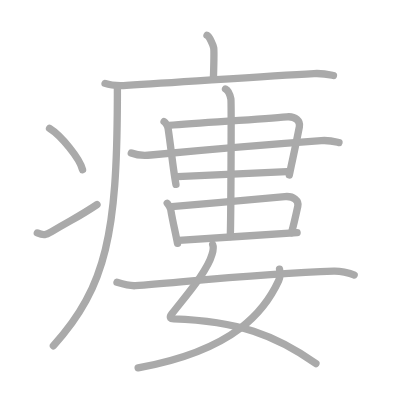
t = 0.00 s
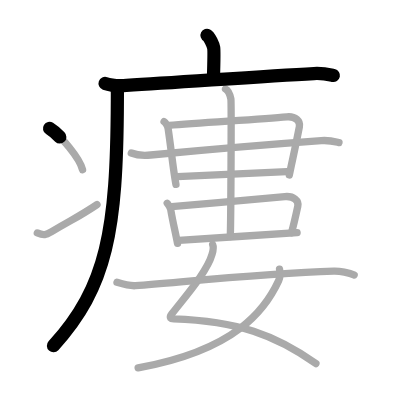
t = 3.25 s
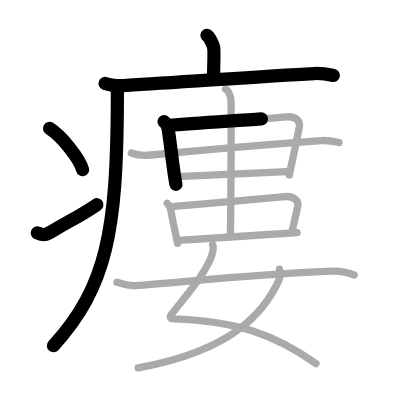
t = 6.50 s
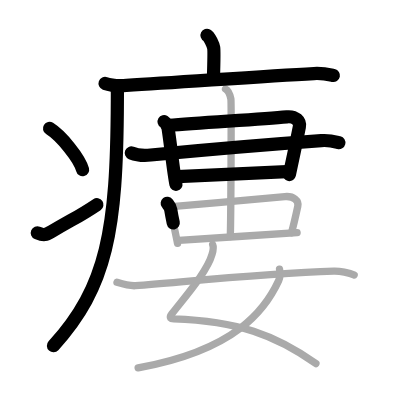
t = 9.50 s
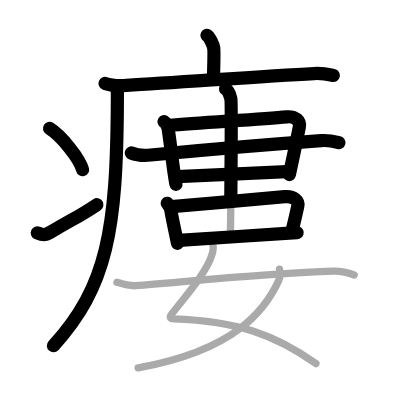
t = 12.75 s
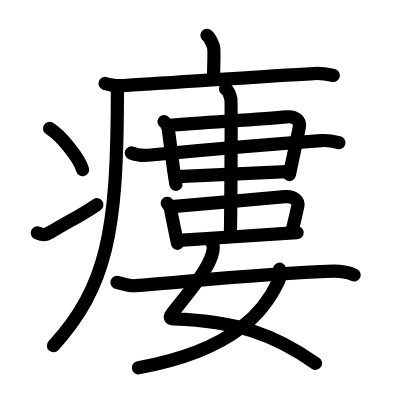
t = 16.00 s

The animated SVG that drew these frames (rendered in a browser with its animation timeline set to each time). Animation: 16 SMIL elements (animate=16); one cycle of 16.00 s.

<?xml version="1.0" standalone="no"?>
<!DOCTYPE svg PUBLIC "-//W3C//DTD SVG 1.1//EN"   "http://www.w3.org/Graphics/SVG/1.1/DTD/svg11.dtd">
<svg width="400px" height="400px"  version="1.1" xmlns="http://www.w3.org/2000/svg">
  <defs>
    <marker id="Triangle" viewBox="0 0 10 10" refX="0" refY="5" markerUnits="strokeWidth" markerWidth="3" style="stroke-opacity:0%;fill:#aaaaaa;" markerHeight="2" orient="auto">
      <path d="M 0 0 L 10 5 L 0 10 z" />
    </marker>
    
    <marker id="Arrow" viewBox="0 0 10 10" refX="5" refY="5" markerUnits="strokeWidth" markerWidth="1.8" style="stroke-opacity:0%;fill:#770000;" markerHeight="2" orient="auto">
      <path d="M 0 4 L 6 4 L 4 1 L 10 5 L 4 9 L 6 6 L 0 6 z" />
        <circle cx="5" cy="5" r="5" />
      </marker>
    
    <marker id="TriangleRed" viewBox="0 0 10 10" refX="0" refY="5" markerUnits="strokeWidth" markerWidth="3" style="stroke-opacity:0%;fill:#CC0000;" markerHeight="2" orient="auto">
      <path d="M 0 0 L 10 5 L 0 10 z" />
    </marker>
    
    <marker id="ArrowRed" viewBox="0 0 10 10" refX="5" refY="5" markerUnits="strokeWidth" markerWidth="1.8" style="stroke-opacity:0%;fill:#CC0000;" markerHeight="2" orient="auto">
      <path d="M 0 4 L 6 4 L 4 1 L 10 5 L 4 9 L 6 6 L 0 6 z" />
        <circle cx="5" cy="5" r="5" />
      </marker>
    
  </defs>
  
  <path style="fill:#ffffff; fill-opacity:100%; fill-rule:evenodd; stroke-width:0;" d="M 0 0 L 400px 0 L 400px 400px L 0 400px L 0 0" />

  <g transform="scale(3.6697247706422 3.6697247706422)">
<path style="fill:none; fill-opacity:0%; fill-rule:evenodd; stroke:#aaaaaa; stroke-opacity:100%; stroke-width: 1.5pt; stroke-linejoin:round; stroke-linecap:round;" d="M56.41 9.63c0.7 0.36 1.68 2.66 1.82 3.37c0.14 0.71 0.07 3.8-0.07 8.24"></path>
<path style="fill:none; fill-opacity:0%; fill-rule:evenodd; stroke:#aaaaaa; stroke-opacity:100%; stroke-width: 1.5pt; stroke-linejoin:round; stroke-linecap:round;" d="M28.63 22.73c1.52 0.54 4.3 0.63 5.82 0.54c15.8-0.91 37.05-2.52 51.11-3.23c2.53-0.13 4.05 0.26 5.31 0.53"></path>
<path style="fill:none; fill-opacity:0%; fill-rule:evenodd; stroke:#aaaaaa; stroke-opacity:100%; stroke-width: 1.5pt; stroke-linejoin:round; stroke-linecap:round;" d="M31.99 23.5c0 1.27 0 3.02-0.01 4.25c-0.16 34.83-2.75 50.32-17.43 66.47"></path>
<path style="fill:none; fill-opacity:0%; fill-rule:evenodd; stroke:#aaaaaa; stroke-opacity:100%; stroke-width: 1.5pt; stroke-linejoin:round; stroke-linecap:round;" d="M13.5 35c3.18 1.98 8.21 8.16 9 11.25"></path>
<path style="fill:none; fill-opacity:0%; fill-rule:evenodd; stroke:#aaaaaa; stroke-opacity:100%; stroke-width: 1.5pt; stroke-linejoin:round; stroke-linecap:round;" d="M10.17 63.48c1.79 0.76 2.34 0.54 3.91-0.38c6.36-3.74 7.53-4.12 12.35-7.35"></path>
<path style="fill:none; fill-opacity:0%; fill-rule:evenodd; stroke:#aaaaaa; stroke-opacity:100%; stroke-width: 1.5pt; stroke-linejoin:round; stroke-linecap:round;" d="M44.71 33.16c0.35 0.21 1 1.11 1.11 1.9c0.77 5.13 1.45 11.81 2.13 15.19"></path>
<path style="fill:none; fill-opacity:0%; fill-rule:evenodd; stroke:#aaaaaa; stroke-opacity:100%; stroke-width: 1.5pt; stroke-linejoin:round; stroke-linecap:round;" d="M45.99 34.17c9.33-0.8 24.81-1.63 32.19-2.33c2.35-0.22 3.7 1.16 3.4 2.7c-1.2 6.14-2.05 9.74-2.74 13.15"></path>
<path style="fill:none; fill-opacity:0%; fill-rule:evenodd; stroke:#aaaaaa; stroke-opacity:100%; stroke-width: 1.5pt; stroke-linejoin:round; stroke-linecap:round;" d="M35.78 41.69c1.38 0.55 3.92 0.69 5.29 0.55c10.62-1.01 33.68-3 46.47-3.92c2.3-0.17 3.68 0.26 4.83 0.54"></path>
<path style="fill:none; fill-opacity:0%; fill-rule:evenodd; stroke:#aaaaaa; stroke-opacity:100%; stroke-width: 1.5pt; stroke-linejoin:round; stroke-linecap:round;" d="M48.31 48.14c2.39-0.19 26.77-1.21 29.85-1.39"></path>
<path style="fill:none; fill-opacity:0%; fill-rule:evenodd; stroke:#aaaaaa; stroke-opacity:100%; stroke-width: 1.5pt; stroke-linejoin:round; stroke-linecap:round;" d="M45.57 55.39c0.3 0.39 0.82 0.9 0.96 1.76c0.52 3.16 1.29 6.26 1.84 9.17"></path>
<path style="fill:none; fill-opacity:0%; fill-rule:evenodd; stroke:#aaaaaa; stroke-opacity:100%; stroke-width: 1.5pt; stroke-linejoin:round; stroke-linecap:round;" d="M46.78 56.31c9.69-0.78 23.18-2.06 30.84-2.73c2.44-0.21 3.85 1.12 3.53 2.61c-0.38 1.75-1.13 5.12-1.72 7.22"></path>
<path style="fill:none; fill-opacity:0%; fill-rule:evenodd; stroke:#aaaaaa; stroke-opacity:100%; stroke-width: 1.5pt; stroke-linejoin:round; stroke-linecap:round;" d="M48.76 65.52c2.62-0.21 28.83-1.9 32.2-2.11"></path>
<path style="fill:none; fill-opacity:0%; fill-rule:evenodd; stroke:#aaaaaa; stroke-opacity:100%; stroke-width: 1.5pt; stroke-linejoin:round; stroke-linecap:round;" d="M61.45 24.25c0.82 0.42 1.3 1.9 1.47 2.74c0.16 0.84 0 32.22-0.16 37.48"></path>
<path style="fill:none; fill-opacity:0%; fill-rule:evenodd; stroke:#aaaaaa; stroke-opacity:100%; stroke-width: 1.5pt; stroke-linejoin:round; stroke-linecap:round;" d="M57.96 66.67c0.33 0.75 0.1 1.7-0.17 2.64c-1.29 4.59-6.83 10.93-10.96 16.21c-0.9 1.15-0.19 1.36 0.5 1.38C64.75 87.5 75 91.25 86.08 99.08"></path>
<path style="fill:none; fill-opacity:0%; fill-rule:evenodd; stroke:#aaaaaa; stroke-opacity:100%; stroke-width: 1.5pt; stroke-linejoin:round; stroke-linecap:round;" d="M76.17 73.35c0.12 0.64 0.2 2.2-0.23 3.13c-3.47 7.52-11.27 18.85-38.3 23.77"></path>
<path style="fill:none; fill-opacity:0%; fill-rule:evenodd; stroke:#aaaaaa; stroke-opacity:100%; stroke-width: 1.5pt; stroke-linejoin:round; stroke-linecap:round;" d="M31.88 76.94c1.97 0.59 4.07 0.98 5.01 0.91C53.5 76.5 73 74.5 90.94 73.9c1.57-0.05 4.28 0.36 5.56 1.04"></path>

<path style="fill:none; fill-opacity:0%; fill-rule:evenodd; stroke:#000000; stroke-opacity:100%; stroke-width: 2.7pt; stroke-linejoin:round; stroke-linecap:round;" d="M56.41 9.63c0.7 0.36 1.68 2.66 1.82 3.37c0.14 0.71 0.07 3.8-0.07 8.24" pathLength="100" stroke-dashoffset="100" stroke-dasharray="100 105"><animate id="dashAnim1" attributeName="stroke-dashoffset" from="100" to="0" dur="1s" calcMode="linear" fill="freeze"/></path>
<path style="fill:none; fill-opacity:0%; fill-rule:evenodd; stroke:#000000; stroke-opacity:100%; stroke-width: 2.7pt; stroke-linejoin:round; stroke-linecap:round;" d="M28.63 22.73c1.52 0.54 4.3 0.63 5.82 0.54c15.8-0.91 37.05-2.52 51.11-3.23c2.53-0.13 4.05 0.26 5.31 0.53" pathLength="100" stroke-dashoffset="100" stroke-dasharray="100 105"><animate id="dashAnim2" attributeName="stroke-dashoffset" from="100" to="0" dur="1s" calcMode="linear" begin="dashAnim1.end" fill="freeze"/></path>
<path style="fill:none; fill-opacity:0%; fill-rule:evenodd; stroke:#000000; stroke-opacity:100%; stroke-width: 2.7pt; stroke-linejoin:round; stroke-linecap:round;" d="M31.99 23.5c0 1.27 0 3.02-0.01 4.25c-0.16 34.83-2.75 50.32-17.43 66.47" pathLength="100" stroke-dashoffset="100" stroke-dasharray="100 105"><animate id="dashAnim3" attributeName="stroke-dashoffset" from="100" to="0" dur="1s" calcMode="linear" begin="dashAnim2.end" fill="freeze"/></path>
<path style="fill:none; fill-opacity:0%; fill-rule:evenodd; stroke:#000000; stroke-opacity:100%; stroke-width: 2.7pt; stroke-linejoin:round; stroke-linecap:round;" d="M13.5 35c3.18 1.98 8.21 8.16 9 11.25" pathLength="100" stroke-dashoffset="100" stroke-dasharray="100 105"><animate id="dashAnim4" attributeName="stroke-dashoffset" from="100" to="0" dur="1s" calcMode="linear" begin="dashAnim3.end" fill="freeze"/></path>
<path style="fill:none; fill-opacity:0%; fill-rule:evenodd; stroke:#000000; stroke-opacity:100%; stroke-width: 2.7pt; stroke-linejoin:round; stroke-linecap:round;" d="M10.17 63.48c1.79 0.76 2.34 0.54 3.91-0.38c6.36-3.74 7.53-4.12 12.35-7.35" pathLength="100" stroke-dashoffset="100" stroke-dasharray="100 105"><animate id="dashAnim5" attributeName="stroke-dashoffset" from="100" to="0" dur="1s" calcMode="linear" begin="dashAnim4.end" fill="freeze"/></path>
<path style="fill:none; fill-opacity:0%; fill-rule:evenodd; stroke:#000000; stroke-opacity:100%; stroke-width: 2.7pt; stroke-linejoin:round; stroke-linecap:round;" d="M44.71 33.16c0.35 0.21 1 1.11 1.11 1.9c0.77 5.13 1.45 11.81 2.13 15.19" pathLength="100" stroke-dashoffset="100" stroke-dasharray="100 105"><animate id="dashAnim6" attributeName="stroke-dashoffset" from="100" to="0" dur="1s" calcMode="linear" begin="dashAnim5.end" fill="freeze"/></path>
<path style="fill:none; fill-opacity:0%; fill-rule:evenodd; stroke:#000000; stroke-opacity:100%; stroke-width: 2.7pt; stroke-linejoin:round; stroke-linecap:round;" d="M45.99 34.17c9.33-0.8 24.81-1.63 32.19-2.33c2.35-0.22 3.7 1.16 3.4 2.7c-1.2 6.14-2.05 9.74-2.74 13.15" pathLength="100" stroke-dashoffset="100" stroke-dasharray="100 105"><animate id="dashAnim7" attributeName="stroke-dashoffset" from="100" to="0" dur="1s" calcMode="linear" begin="dashAnim6.end" fill="freeze"/></path>
<path style="fill:none; fill-opacity:0%; fill-rule:evenodd; stroke:#000000; stroke-opacity:100%; stroke-width: 2.7pt; stroke-linejoin:round; stroke-linecap:round;" d="M35.78 41.69c1.38 0.55 3.92 0.69 5.29 0.55c10.62-1.01 33.68-3 46.47-3.92c2.3-0.17 3.68 0.26 4.83 0.54" pathLength="100" stroke-dashoffset="100" stroke-dasharray="100 105"><animate id="dashAnim8" attributeName="stroke-dashoffset" from="100" to="0" dur="1s" calcMode="linear" begin="dashAnim7.end" fill="freeze"/></path>
<path style="fill:none; fill-opacity:0%; fill-rule:evenodd; stroke:#000000; stroke-opacity:100%; stroke-width: 2.7pt; stroke-linejoin:round; stroke-linecap:round;" d="M48.31 48.14c2.39-0.19 26.77-1.21 29.85-1.39" pathLength="100" stroke-dashoffset="100" stroke-dasharray="100 105"><animate id="dashAnim9" attributeName="stroke-dashoffset" from="100" to="0" dur="1s" calcMode="linear" begin="dashAnim8.end" fill="freeze"/></path>
<path style="fill:none; fill-opacity:0%; fill-rule:evenodd; stroke:#000000; stroke-opacity:100%; stroke-width: 2.7pt; stroke-linejoin:round; stroke-linecap:round;" d="M45.57 55.39c0.3 0.39 0.82 0.9 0.96 1.76c0.52 3.16 1.29 6.26 1.84 9.17" pathLength="100" stroke-dashoffset="100" stroke-dasharray="100 105"><animate id="dashAnim10" attributeName="stroke-dashoffset" from="100" to="0" dur="1s" calcMode="linear" begin="dashAnim9.end" fill="freeze"/></path>
<path style="fill:none; fill-opacity:0%; fill-rule:evenodd; stroke:#000000; stroke-opacity:100%; stroke-width: 2.7pt; stroke-linejoin:round; stroke-linecap:round;" d="M46.78 56.31c9.69-0.78 23.18-2.06 30.84-2.73c2.44-0.21 3.85 1.12 3.53 2.61c-0.38 1.75-1.13 5.12-1.72 7.22" pathLength="100" stroke-dashoffset="100" stroke-dasharray="100 105"><animate id="dashAnim11" attributeName="stroke-dashoffset" from="100" to="0" dur="1s" calcMode="linear" begin="dashAnim10.end" fill="freeze"/></path>
<path style="fill:none; fill-opacity:0%; fill-rule:evenodd; stroke:#000000; stroke-opacity:100%; stroke-width: 2.7pt; stroke-linejoin:round; stroke-linecap:round;" d="M48.76 65.52c2.62-0.21 28.83-1.9 32.2-2.11" pathLength="100" stroke-dashoffset="100" stroke-dasharray="100 105"><animate id="dashAnim12" attributeName="stroke-dashoffset" from="100" to="0" dur="1s" calcMode="linear" begin="dashAnim11.end" fill="freeze"/></path>
<path style="fill:none; fill-opacity:0%; fill-rule:evenodd; stroke:#000000; stroke-opacity:100%; stroke-width: 2.7pt; stroke-linejoin:round; stroke-linecap:round;" d="M61.45 24.25c0.82 0.42 1.3 1.9 1.47 2.74c0.16 0.84 0 32.22-0.16 37.48" pathLength="100" stroke-dashoffset="100" stroke-dasharray="100 105"><animate id="dashAnim13" attributeName="stroke-dashoffset" from="100" to="0" dur="1s" calcMode="linear" begin="dashAnim12.end" fill="freeze"/></path>
<path style="fill:none; fill-opacity:0%; fill-rule:evenodd; stroke:#000000; stroke-opacity:100%; stroke-width: 2.7pt; stroke-linejoin:round; stroke-linecap:round;" d="M57.96 66.67c0.33 0.75 0.1 1.7-0.17 2.64c-1.29 4.59-6.83 10.93-10.96 16.21c-0.9 1.15-0.19 1.36 0.5 1.38C64.75 87.5 75 91.25 86.08 99.08" pathLength="100" stroke-dashoffset="100" stroke-dasharray="100 105"><animate id="dashAnim14" attributeName="stroke-dashoffset" from="100" to="0" dur="1s" calcMode="linear" begin="dashAnim13.end" fill="freeze"/></path>
<path style="fill:none; fill-opacity:0%; fill-rule:evenodd; stroke:#000000; stroke-opacity:100%; stroke-width: 2.7pt; stroke-linejoin:round; stroke-linecap:round;" d="M76.17 73.35c0.12 0.64 0.2 2.2-0.23 3.13c-3.47 7.52-11.27 18.85-38.3 23.77" pathLength="100" stroke-dashoffset="100" stroke-dasharray="100 105"><animate id="dashAnim15" attributeName="stroke-dashoffset" from="100" to="0" dur="1s" calcMode="linear" begin="dashAnim14.end" fill="freeze"/></path>
<path style="fill:none; fill-opacity:0%; fill-rule:evenodd; stroke:#000000; stroke-opacity:100%; stroke-width: 2.7pt; stroke-linejoin:round; stroke-linecap:round;" d="M31.88 76.94c1.97 0.59 4.07 0.98 5.01 0.91C53.5 76.5 73 74.5 90.94 73.9c1.57-0.05 4.28 0.36 5.56 1.04" pathLength="100" stroke-dashoffset="100" stroke-dasharray="100 105"><animate id="dashAnim16" attributeName="stroke-dashoffset" from="100" to="0" dur="1s" calcMode="linear" begin="dashAnim15.end" fill="freeze"/></path>

</g>

</svg>  
          
